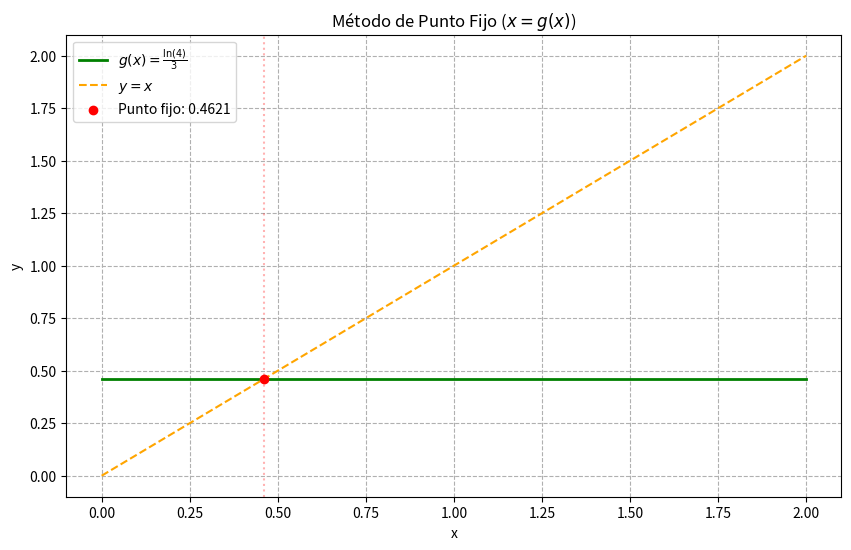

The script that saved this image:
import numpy as np
import matplotlib.pyplot as plt

def punto_fijo(g, x0, tol_porcentaje, max_iter=100):
    error_relativo = 100
    iteraciones = 0
    xr = x0
    
    print(f"{'Iter':<5} | {'xi':<10} | {'g(xi)':<10} | {'Ea (%)':<10}")
    print("-" * 50)

    while error_relativo > tol_porcentaje and iteraciones < max_iter:
        xr_anterior = xr
        xr = g(xr_anterior)
        iteraciones += 1
        if xr != 0:
            error_relativo = abs((xr - xr_anterior) / xr) * 100
        ea_str = f"{error_relativo:.4f}%" if iteraciones > 1 else "---"
        print(f"{iteraciones:<5} | {xr_anterior:<10.4f} | {xr:<10.4f} | {ea_str}")
        if error_relativo < tol_porcentaje:
            break
            
    print("-" * 50)
    print(f"Raíz encontrada en {xr:.4f} después de {iteraciones} iteraciones.")
    return xr

def graficar_punto_fijo(g, raiz):
    x = np.linspace(0, 2, 400)
    y_g = np.full_like(x, np.log(4) / 3)
    y_linea = x 
    
    plt.figure(figsize=(10, 6))
    
    plt.plot(x, y_g, label=r'$g(x) = \frac{\ln(4)}{3}$', color='green', linewidth=2)
    plt.plot(x, y_linea, label='$y = x$', color='orange', linestyle='--')
    
    if raiz is not None:
        plt.scatter([raiz], [raiz], color='red', zorder=5, label=f'Punto fijo: {raiz:.4f}')
        plt.axvline(raiz, color='red', linestyle=':', alpha=0.3)
    
    plt.title("Método de Punto Fijo ($x = g(x)$)")
    plt.xlabel("x")
    plt.ylabel("y")
    plt.legend()
    plt.grid(True, linestyle='--')
    plt.show()

# --- CONFIGURACIÓN ---
# g(x) debe devolver un número simple para el cálculo, no un array
g_x = lambda x: np.log(4) / 3

x_inicial = 0
tolerancia = 1  # valor en porcentaje (1%)
raiz_pf = punto_fijo(g_x, x_inicial, tolerancia)
if raiz_pf is not None:
    graficar_punto_fijo(g_x, raiz_pf)
